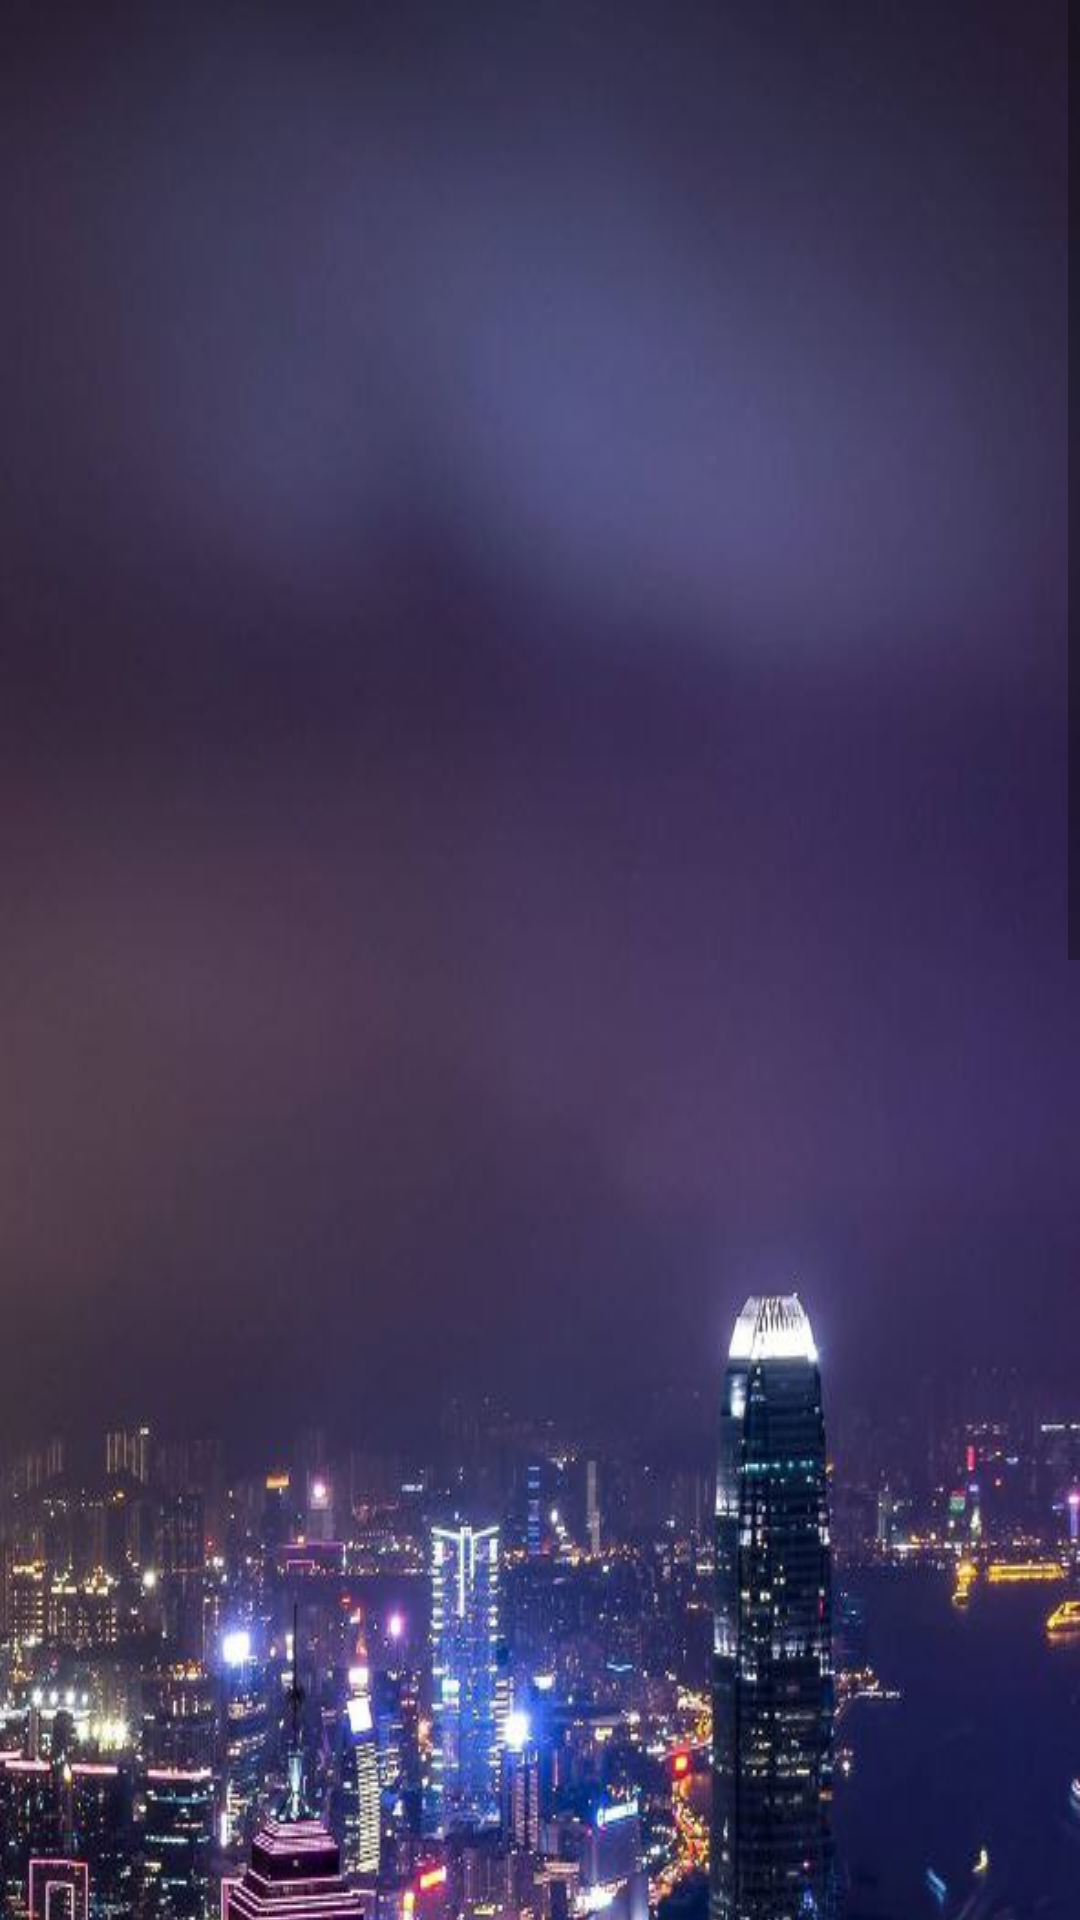

Produce the Android XML layout that renders to this screen, including the resource entries it uses.
<!-- AndroidManifest.xml: application theme Theme.JagaWeather -->
<!-- res/layout/activity_town_information.xml -->
<?xml version="1.0" encoding="utf-8"?>
<RelativeLayout xmlns:android="http://schemas.android.com/apk/res/android"
    xmlns:app="http://schemas.android.com/apk/res-auto"
    xmlns:tools="http://schemas.android.com/tools"
    android:layout_width="match_parent"
    android:layout_height="match_parent"
    tools:context=".Town_information"
    android:background="@color/black_shade_1">

    <ScrollView
        android:layout_width="match_parent"
        android:layout_height="match_parent">


        <RelativeLayout
            android:layout_width="match_parent"
            android:layout_height="match_parent"
            android:background="@drawable/town">

            <ImageView
                android:id="@+id/idTownImage"
                android:layout_width="300dp"
                android:layout_height="300dp"
                android:layout_centerHorizontal="true"
                android:layout_marginTop="10dp"
                android:background="@color/black_shade_1" />

            <TextView
                android:layout_width="match_parent"
                android:layout_height="wrap_content"
                android:id="@+id/city_description"
                android:layout_below="@+id/idTownImage"
                android:layout_marginHorizontal="30dp"
                android:layout_marginTop="20dp"
                android:background="@color/black_shade_1" />


        </RelativeLayout>


    </ScrollView>


</RelativeLayout>
<!-- resources referenced by this layout -->
<resources>
  <!-- drawable town: jpg bitmap (drawable-v24, 147157 bytes) -->
  <style name="Theme.JagaWeather" parent="Theme.MaterialComponents.DayNight.NoActionBar">
          
          <item name="colorPrimary">@color/teal_700</item>
          <item name="colorPrimaryVariant">@color/teal_700</item>
          <item name="colorOnPrimary">@color/white</item>
          
          <item name="colorSecondary">@color/teal_200</item>
          <item name="colorSecondaryVariant">@color/teal_700</item>
          <item name="colorOnSecondary">@color/black</item>
          
          <item name="android:statusBarColor" tools:targetApi="l">?attr/colorPrimaryVariant</item>
          
      </style>
  <!-- not gathered from this repository: default colours our renderer supplied (Android Studio template values) -->
  <color name="teal_200">#FF03DAC5</color>
  <color name="teal_700">#FF018786</color>
  <color name="black">#FF000000</color>
  <color name="white">#FFFFFFFF</color>
</resources>
